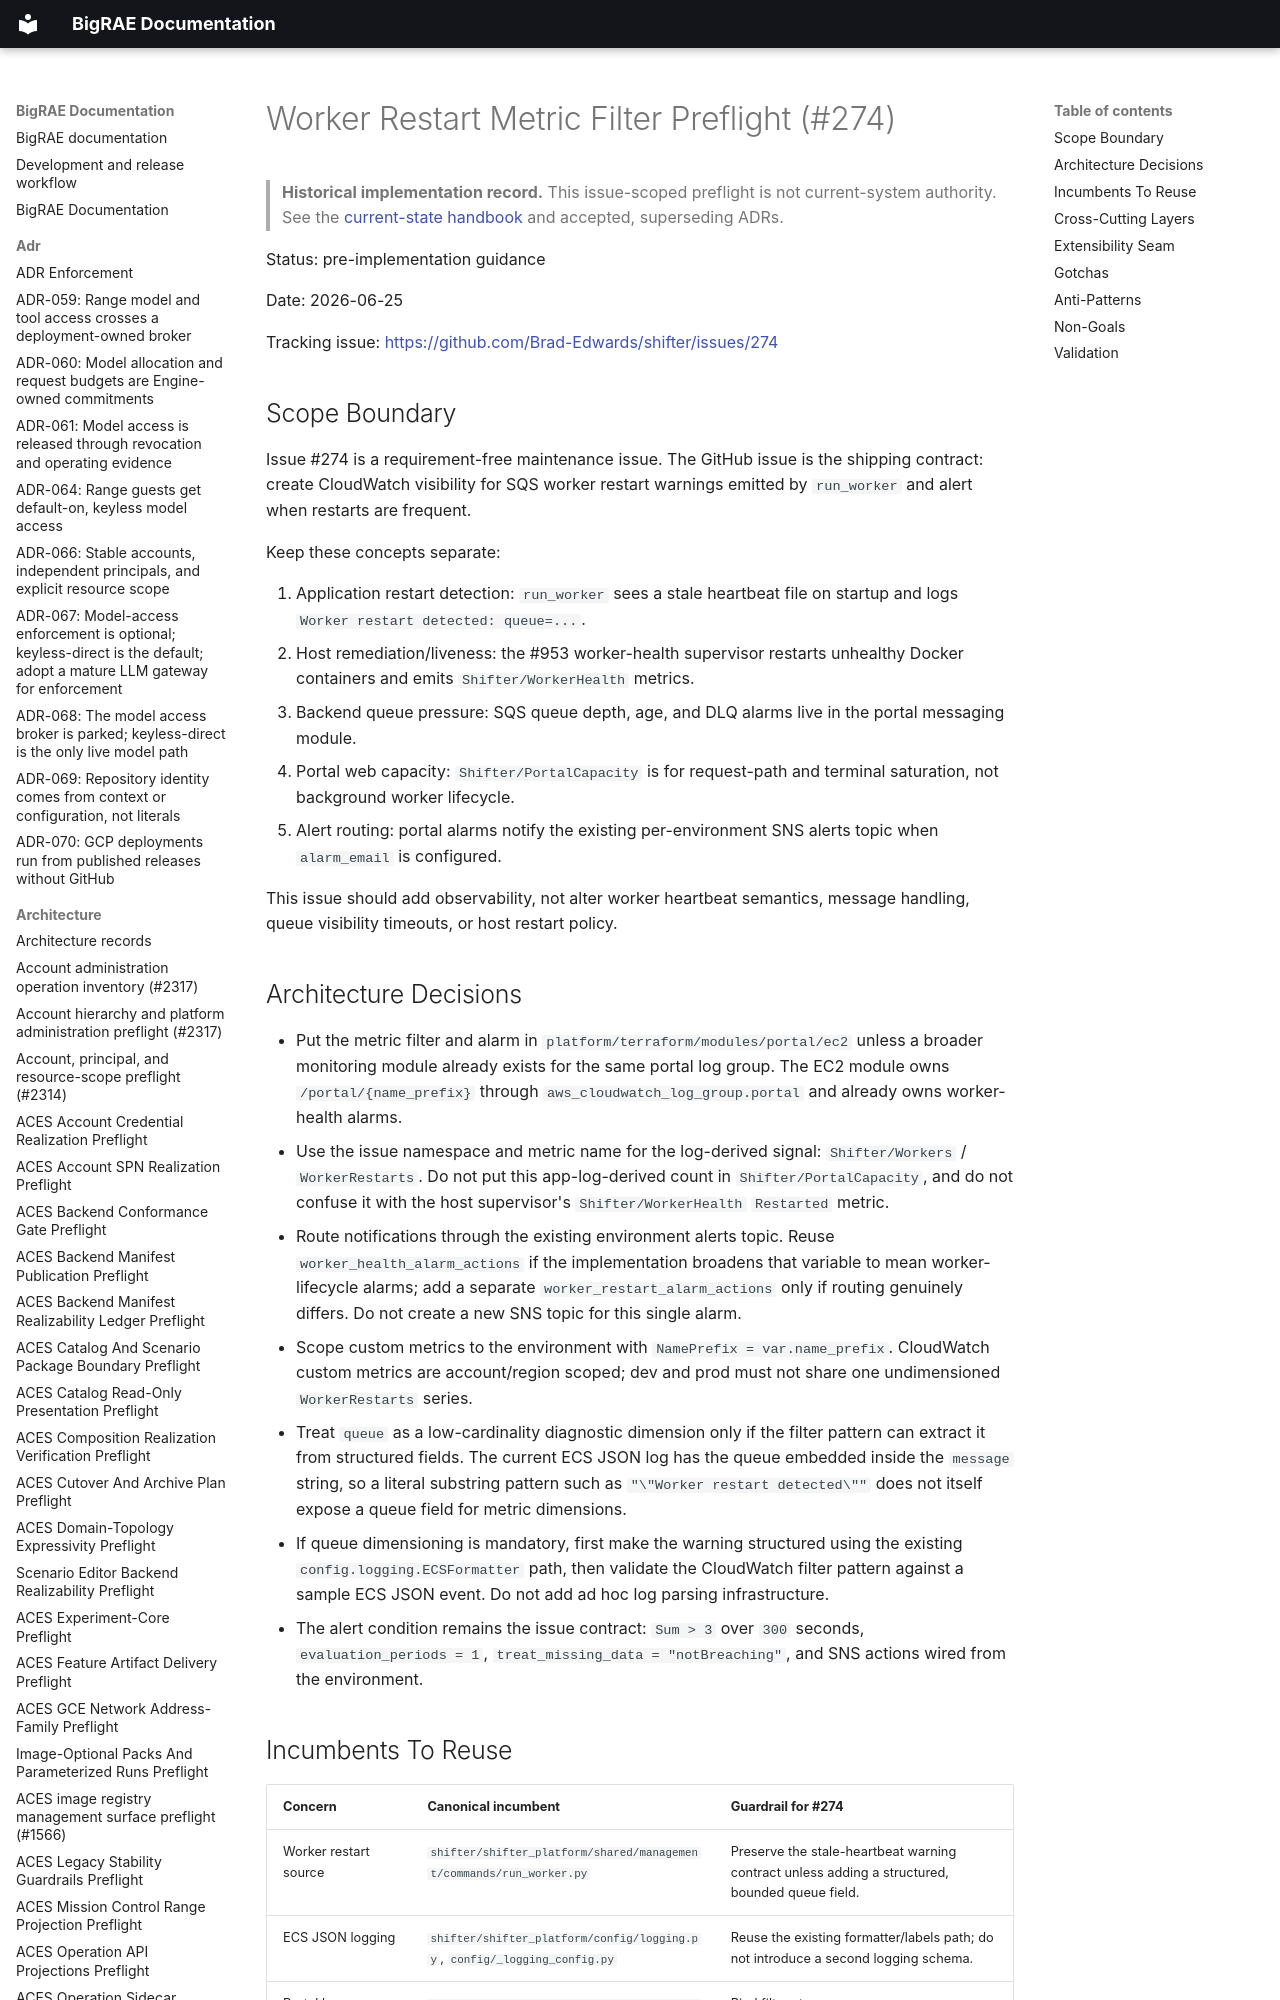

repository: Brad-Edwards/bigrae · page: architecture/worker-restart-metric-filter-preflight-274/index.html · generator: mkdocs

# Worker Restart Metric Filter Preflight (#274)

> **Historical implementation record.** This issue-scoped preflight is not current-system authority. See the [current-state handbook](../technical/architecture.md) and accepted, superseding ADRs.


Status: pre-implementation guidance

Date: 2026-06-25

Tracking issue: <https://github.com/Brad-Edwards/shifter/issues/274>
